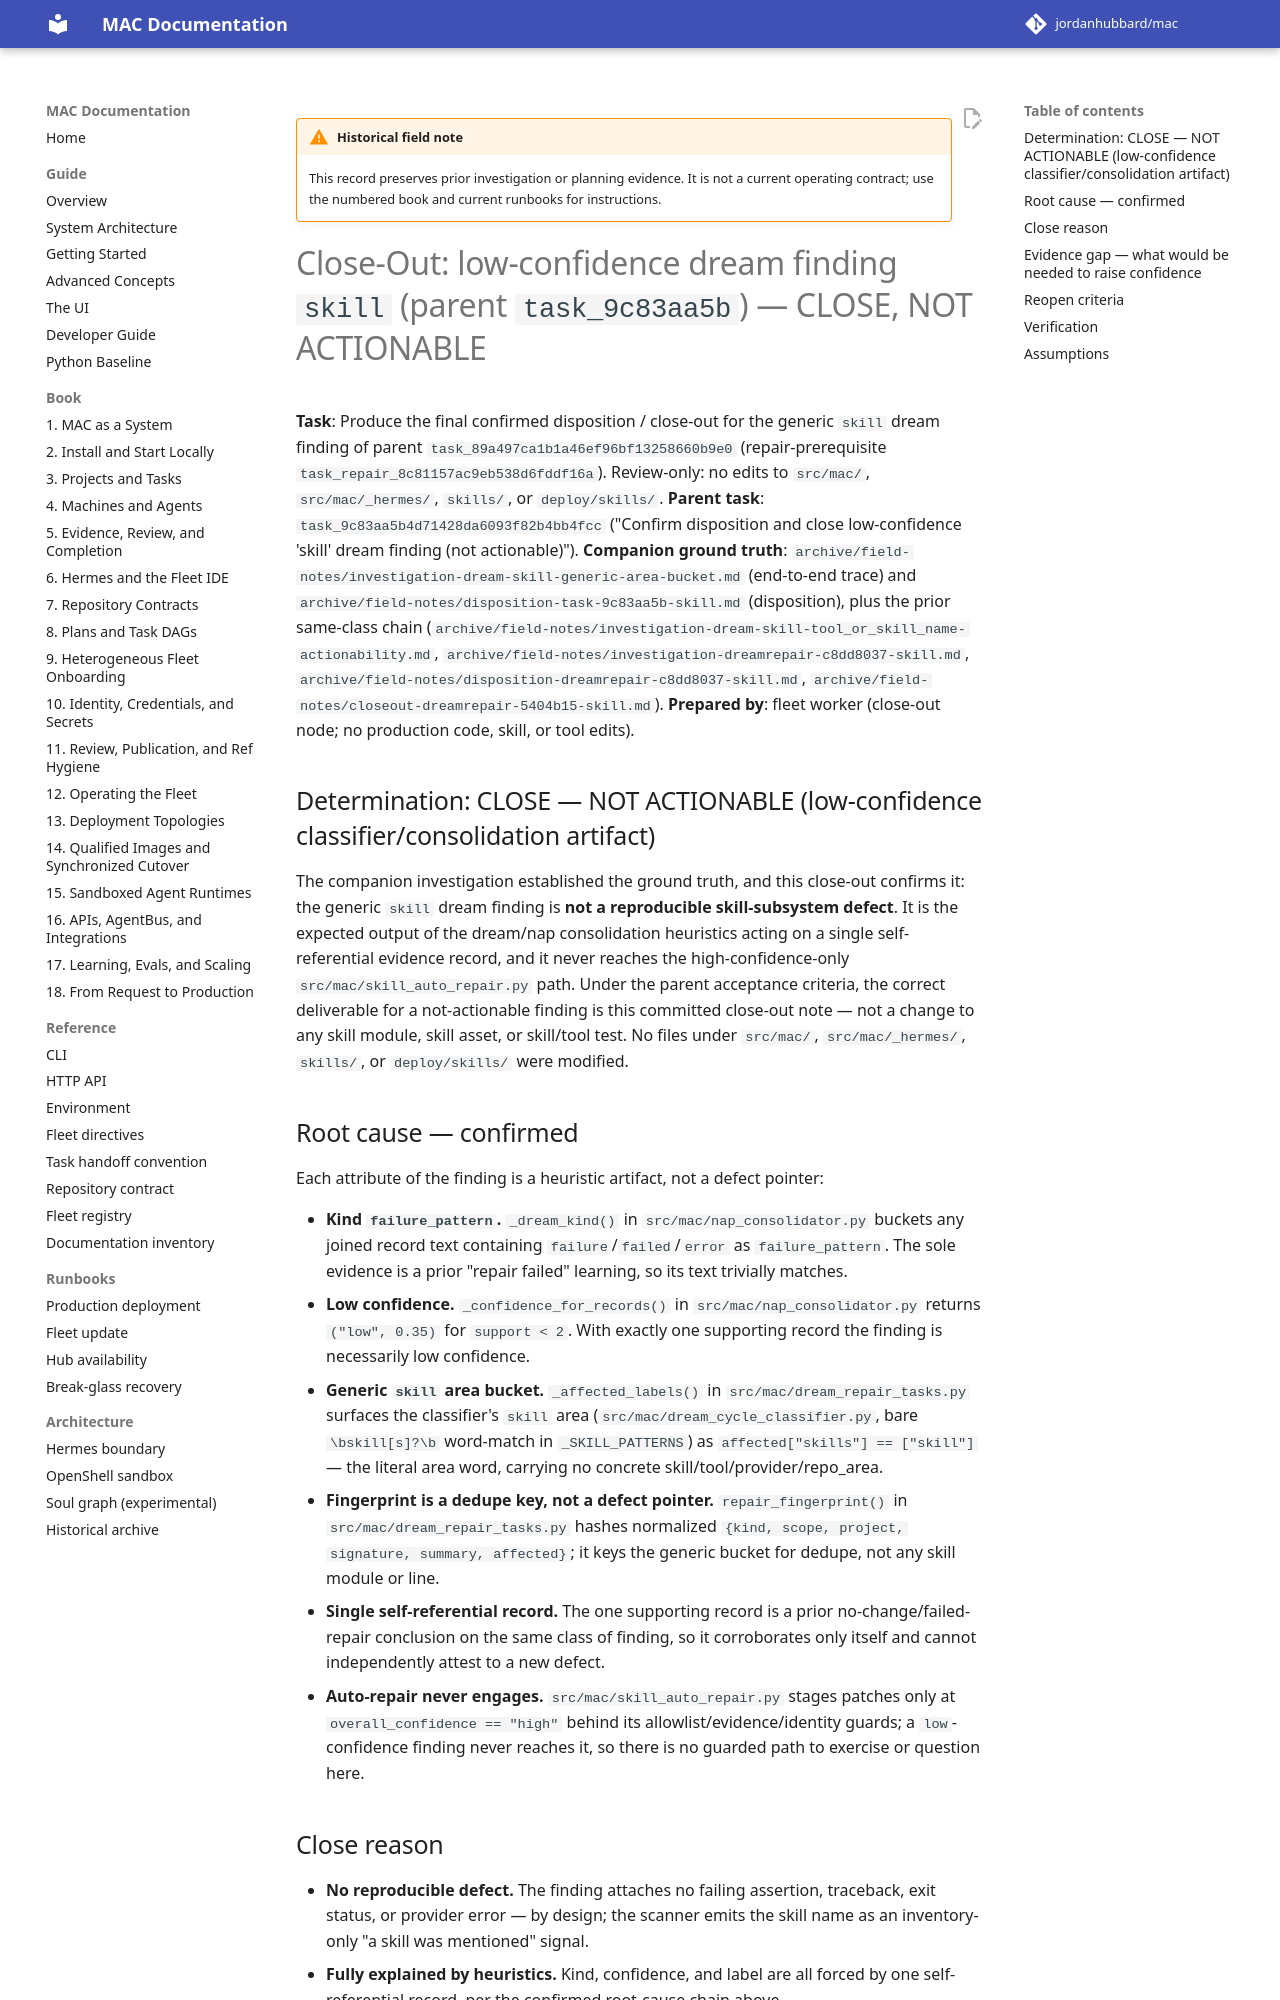

repository: jordanhubbard/mac · page: dev/archive/field-notes/closeout-task-9c83aa5b-skill/index.html · generator: mkdocs

!!! warning "Historical field note"
    This record preserves prior investigation or planning evidence. It is not a current operating contract; use the numbered book and current runbooks for instructions.

# Close-Out: low-confidence dream finding `skill` (parent `task_9c83aa5b`) — CLOSE, NOT ACTIONABLE

**Task**: Produce the final confirmed disposition / close-out for the generic
`skill` dream finding of parent `task_89a497ca1b1a46ef96bf13258660b9e0`
(repair-prerequisite `task_repair_8c81157ac9eb538d6fddf16a`). Review-only: no
edits to `src/mac/`, `src/mac/_hermes/`, `skills/`, or `deploy/skills/`.
**Parent task**: `task_9c83aa5b4d71428da6093f82b4bb4fcc` ("Confirm disposition
and close low-confidence 'skill' dream finding (not actionable)").
**Companion ground truth**:
`archive/field-notes/investigation-dream-skill-generic-area-bucket.md`
(end-to-end trace) and
`archive/field-notes/disposition-task-9c83aa5b-skill.md` (disposition), plus the
prior same-class chain
(`archive/field-notes/investigation-dream-skill-tool_or_skill_name-actionability.md`,
`archive/field-notes/investigation-dreamrepair-c8dd8037-skill.md`,
`archive/field-notes/disposition-dreamrepair-c8dd8037-skill.md`,
`archive/field-notes/closeout-dreamrepair-5404b15-skill.md`).
**Prepared by**: fleet worker (close-out node; no production code, skill, or tool
edits).

## Determination: CLOSE — NOT ACTIONABLE (low-confidence classifier/consolidation artifact)

The companion investigation established the ground truth, and this close-out
confirms it: the generic `skill` dream finding is **not a reproducible
skill-subsystem defect**. It is the expected output of the dream/nap
consolidation heuristics acting on a single self-referential evidence record,
and it never reaches the high-confidence-only `src/mac/skill_auto_repair.py`
path. Under the parent acceptance criteria, the correct deliverable for a
not-actionable finding is this committed close-out note — not a change to any
skill module, skill asset, or skill/tool test. No files under `src/mac/`,
`src/mac/_hermes/`, `skills/`, or `deploy/skills/` were modified.

## Root cause — confirmed

Each attribute of the finding is a heuristic artifact, not a defect pointer:

- **Kind `failure_pattern`.** `_dream_kind()` in `src/mac/nap_consolidator.py`
  buckets any joined record text containing `failure`/`failed`/`error` as
  `failure_pattern`. The sole evidence is a prior "repair failed" learning, so
  its text trivially matches.
- **Low confidence.** `_confidence_for_records()` in
  `src/mac/nap_consolidator.py` returns `("low", 0.35)` for `support < 2`. With
  exactly one supporting record the finding is necessarily low confidence.
- **Generic `skill` area bucket.** `_affected_labels()` in
  `src/mac/dream_repair_tasks.py` surfaces the classifier's `skill` area
  (`src/mac/dream_cycle_classifier.py`, bare `\bskill[s]?\b` word-match in
  `_SKILL_PATTERNS`) as `affected["skills"] == ["skill"]` — the literal area
  word, carrying no concrete skill/tool/provider/repo_area.
- **Fingerprint is a dedupe key, not a defect pointer.** `repair_fingerprint()`
  in `src/mac/dream_repair_tasks.py` hashes normalized `{kind, scope, project,
  signature, summary, affected}`; it keys the generic bucket for dedupe, not any
  skill module or line.
- **Single self-referential record.** The one supporting record is a prior
  no-change/failed-repair conclusion on the same class of finding, so it
  corroborates only itself and cannot independently attest to a new defect.
- **Auto-repair never engages.** `src/mac/skill_auto_repair.py` stages patches
  only at `overall_confidence == "high"` behind its allowlist/evidence/identity
  guards; a `low`-confidence finding never reaches it, so there is no guarded
  path to exercise or question here.
